Run: headless pygame with SDL's dummy video driver; simulated clock (each Clock.tick advances the game by its frame time, no real sleeping); random seed 0; keys injected as events and as key.get_pressed() state; no mouse input.
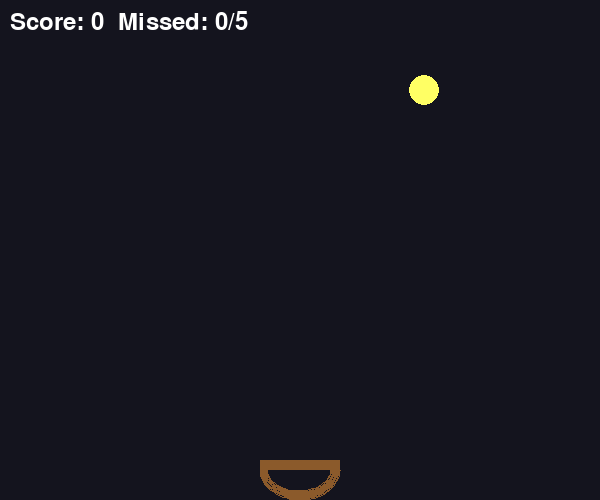
Frame 1 of 4 · flips 1–60 · no input
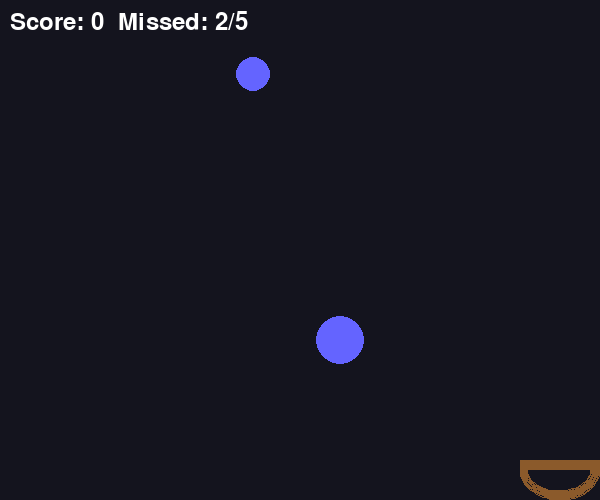
Frame 2 of 4 · flips 61–180 · tapped SPACE, RETURN · held RIGHT (→), D
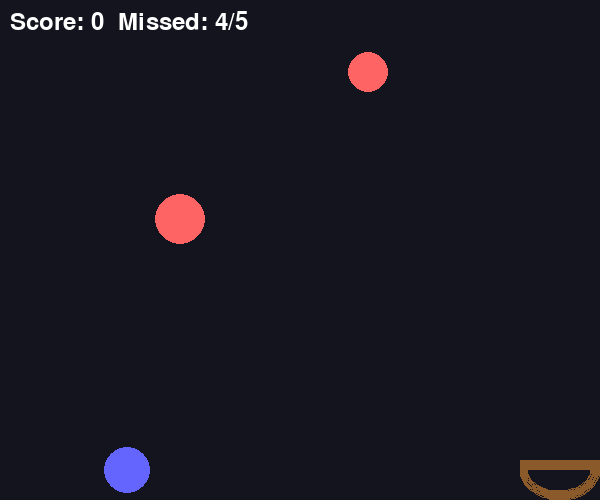
Frame 3 of 4 · flips 181–300 · held DOWN (↓), S
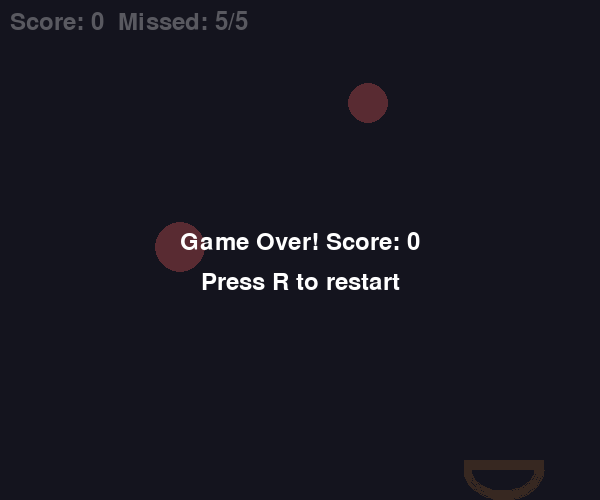
Frame 4 of 4 · flips 301–420 · held LEFT (←), A, UP (↑), W

The pygame program that drew these frames:

"""
⚽ Catch the Ball
Catch falling balls with your basket!

Controls:
- Left/Right arrows to move
- R to restart, ESC to quit
"""

import pygame
import random
import sys

pygame.init()

WIDTH, HEIGHT = 600, 500
WHITE = (255, 255, 255)
BLACK = (20, 20, 30)
BROWN = (139, 90, 43)

class Game:
    def __init__(self):
        self.screen = pygame.display.set_mode((WIDTH, HEIGHT))
        pygame.display.set_caption("⚽ Catch the Ball")
        self.clock = pygame.time.Clock()
        self.font = pygame.font.Font(None, 36)
        self.reset()
    
    def reset(self):
        self.basket_x = WIDTH // 2
        self.balls = []
        self.score = 0
        self.missed = 0
        self.spawn_timer = 0
        self.game_over = False
    
    def spawn_ball(self):
        colors = [(255, 100, 100), (100, 255, 100), (100, 100, 255), (255, 255, 100)]
        self.balls.append({
            'x': random.randint(30, WIDTH - 30),
            'y': -20,
            'speed': random.uniform(3, 6),
            'color': random.choice(colors),
            'radius': random.randint(15, 25)
        })
    
    def update(self):
        if self.game_over:
            return
        
        keys = pygame.key.get_pressed()
        if keys[pygame.K_LEFT]: self.basket_x -= 8
        if keys[pygame.K_RIGHT]: self.basket_x += 8
        self.basket_x = max(40, min(WIDTH - 40, self.basket_x))
        
        self.spawn_timer += 1
        if self.spawn_timer >= 40:
            self.spawn_ball()
            self.spawn_timer = 0
        
        for ball in self.balls[:]:
            ball['y'] += ball['speed']
            
            # Check catch
            if (ball['y'] + ball['radius'] >= HEIGHT - 50 and 
                abs(ball['x'] - self.basket_x) < 50):
                self.score += 1
                self.balls.remove(ball)
            # Check miss
            elif ball['y'] > HEIGHT:
                self.missed += 1
                self.balls.remove(ball)
                if self.missed >= 5:
                    self.game_over = True
    
    def draw(self):
        self.screen.fill(BLACK)
        
        # Draw balls
        for ball in self.balls:
            pygame.draw.circle(self.screen, ball['color'], 
                             (int(ball['x']), int(ball['y'])), ball['radius'])
        
        # Draw basket
        pygame.draw.arc(self.screen, BROWN, 
                       (self.basket_x - 40, HEIGHT - 60, 80, 60), 
                       3.14, 0, 8)
        pygame.draw.rect(self.screen, BROWN, 
                        (self.basket_x - 40, HEIGHT - 40, 80, 10))
        
        # Draw HUD
        text = self.font.render(f"Score: {self.score}  Missed: {self.missed}/5", True, WHITE)
        self.screen.blit(text, (10, 10))
        
        if self.game_over:
            overlay = pygame.Surface((WIDTH, HEIGHT))
            overlay.set_alpha(180)
            overlay.fill(BLACK)
            self.screen.blit(overlay, (0, 0))
            text = self.font.render(f"Game Over! Score: {self.score}", True, WHITE)
            self.screen.blit(text, (WIDTH // 2 - text.get_width() // 2, HEIGHT // 2 - 20))
            text2 = self.font.render("Press R to restart", True, WHITE)
            self.screen.blit(text2, (WIDTH // 2 - text2.get_width() // 2, HEIGHT // 2 + 20))
        
        pygame.display.flip()
    
    def run(self):
        while True:
            for event in pygame.event.get():
                if event.type == pygame.QUIT: pygame.quit(); sys.exit()
                if event.type == pygame.KEYDOWN:
                    if event.key == pygame.K_ESCAPE: pygame.quit(); sys.exit()
                    if event.key == pygame.K_r: self.reset()
            
            self.update()
            self.draw()
            self.clock.tick(60)

if __name__ == "__main__":
    Game().run()
